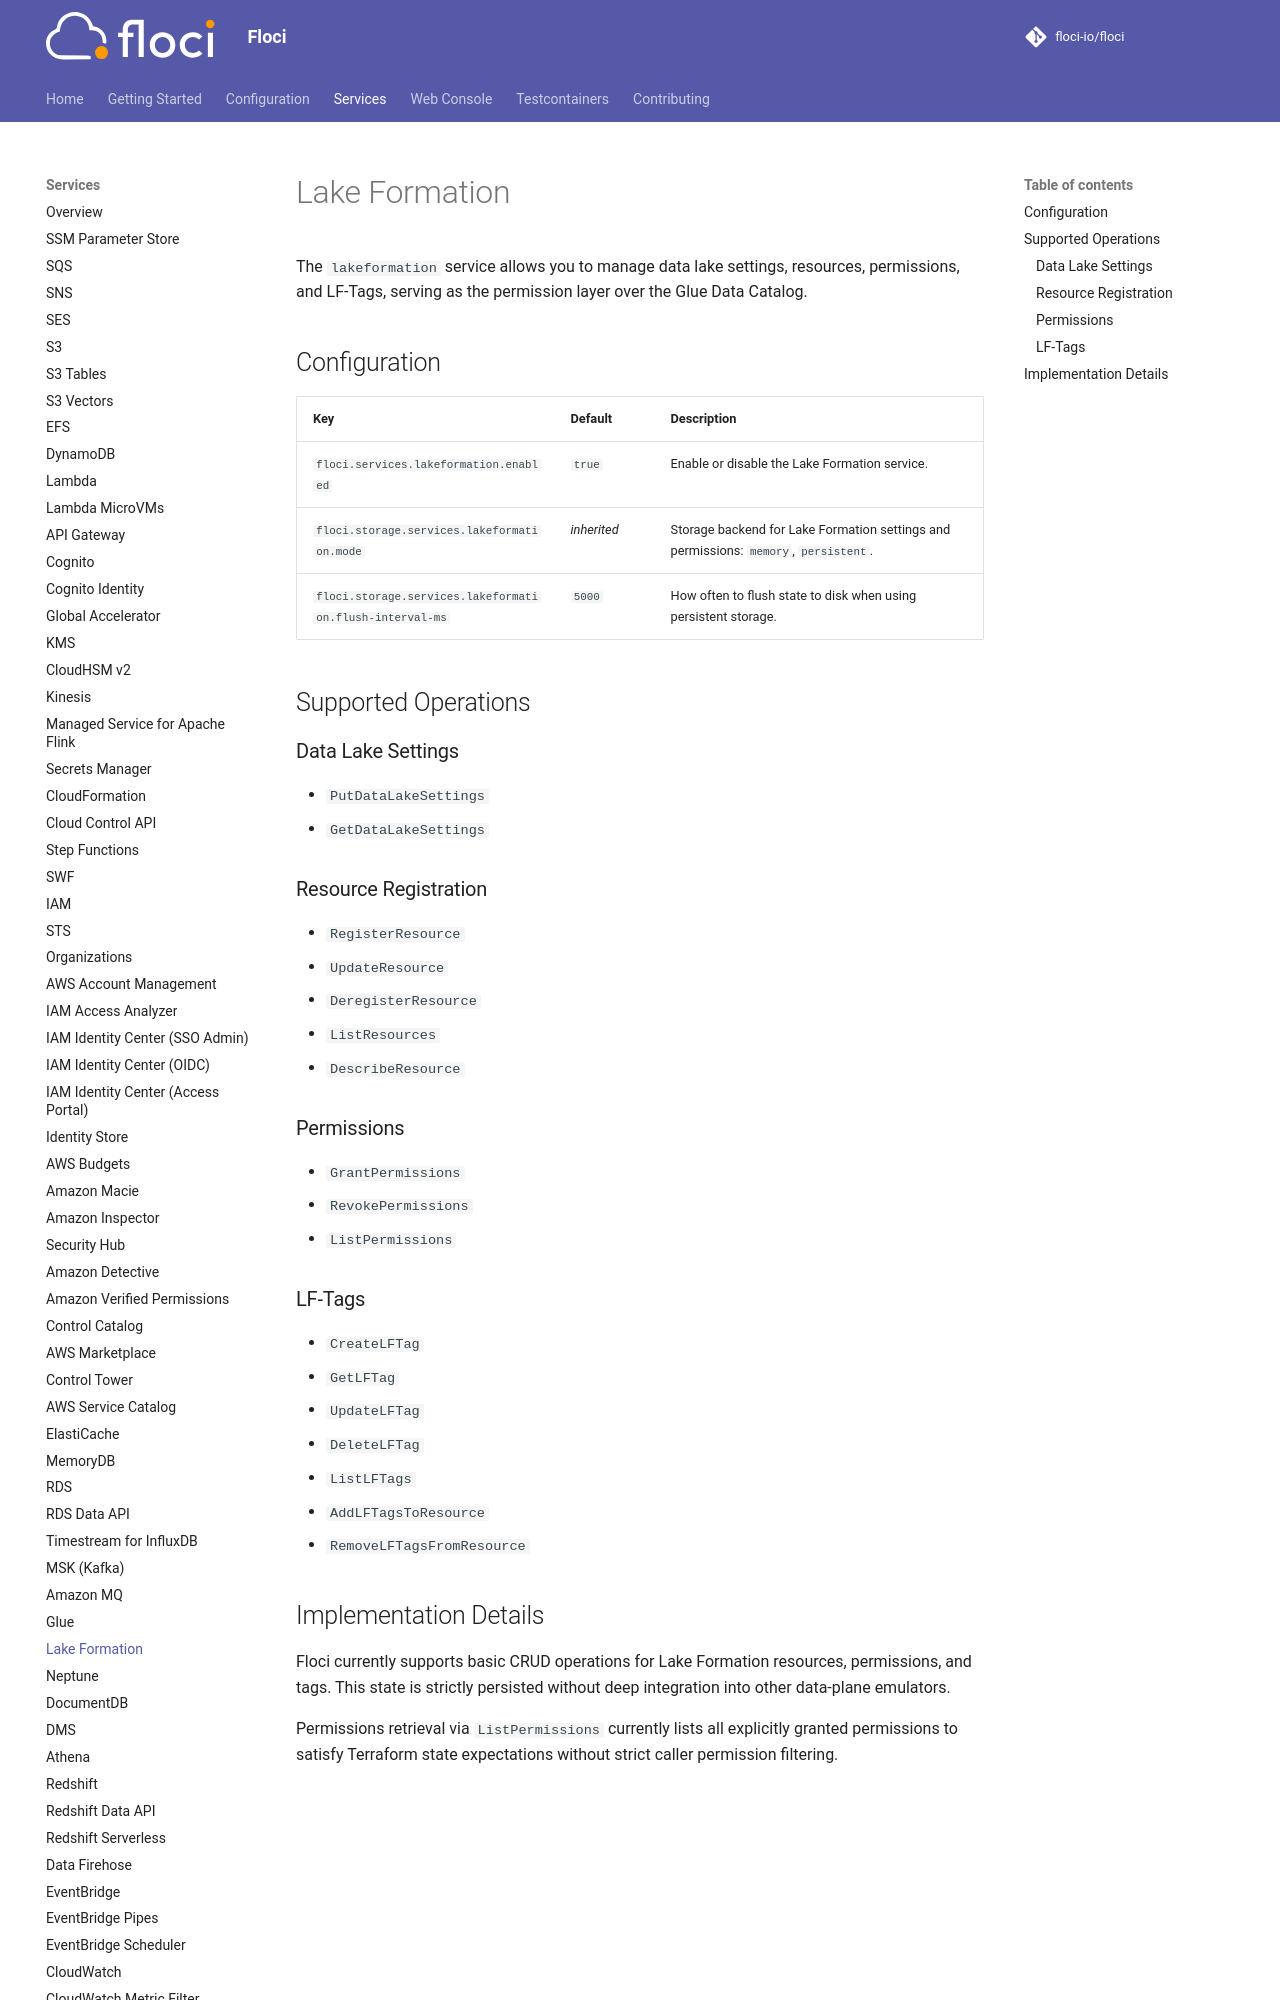

repository: sam-fakhreddine/floci · page: services/lakeformation/index.html · generator: mkdocs

# Lake Formation

The `lakeformation` service allows you to manage data lake settings, resources, permissions, and LF-Tags, serving as the permission layer over the Glue Data Catalog.

## Configuration

| Key | Default | Description |
|---|---|---|
| `floci.services.lakeformation.enabled` | `true` | Enable or disable the Lake Formation service. |
| `floci.storage.services.lakeformation.mode` | *inherited* | Storage backend for Lake Formation settings and permissions: `memory`, `persistent`. |
| `floci.storage.services.lakeformation.flush-interval-ms` | `5000` | How often to flush state to disk when using persistent storage. |

## Supported Operations

### Data Lake Settings
*   `PutDataLakeSettings`
*   `GetDataLakeSettings`
